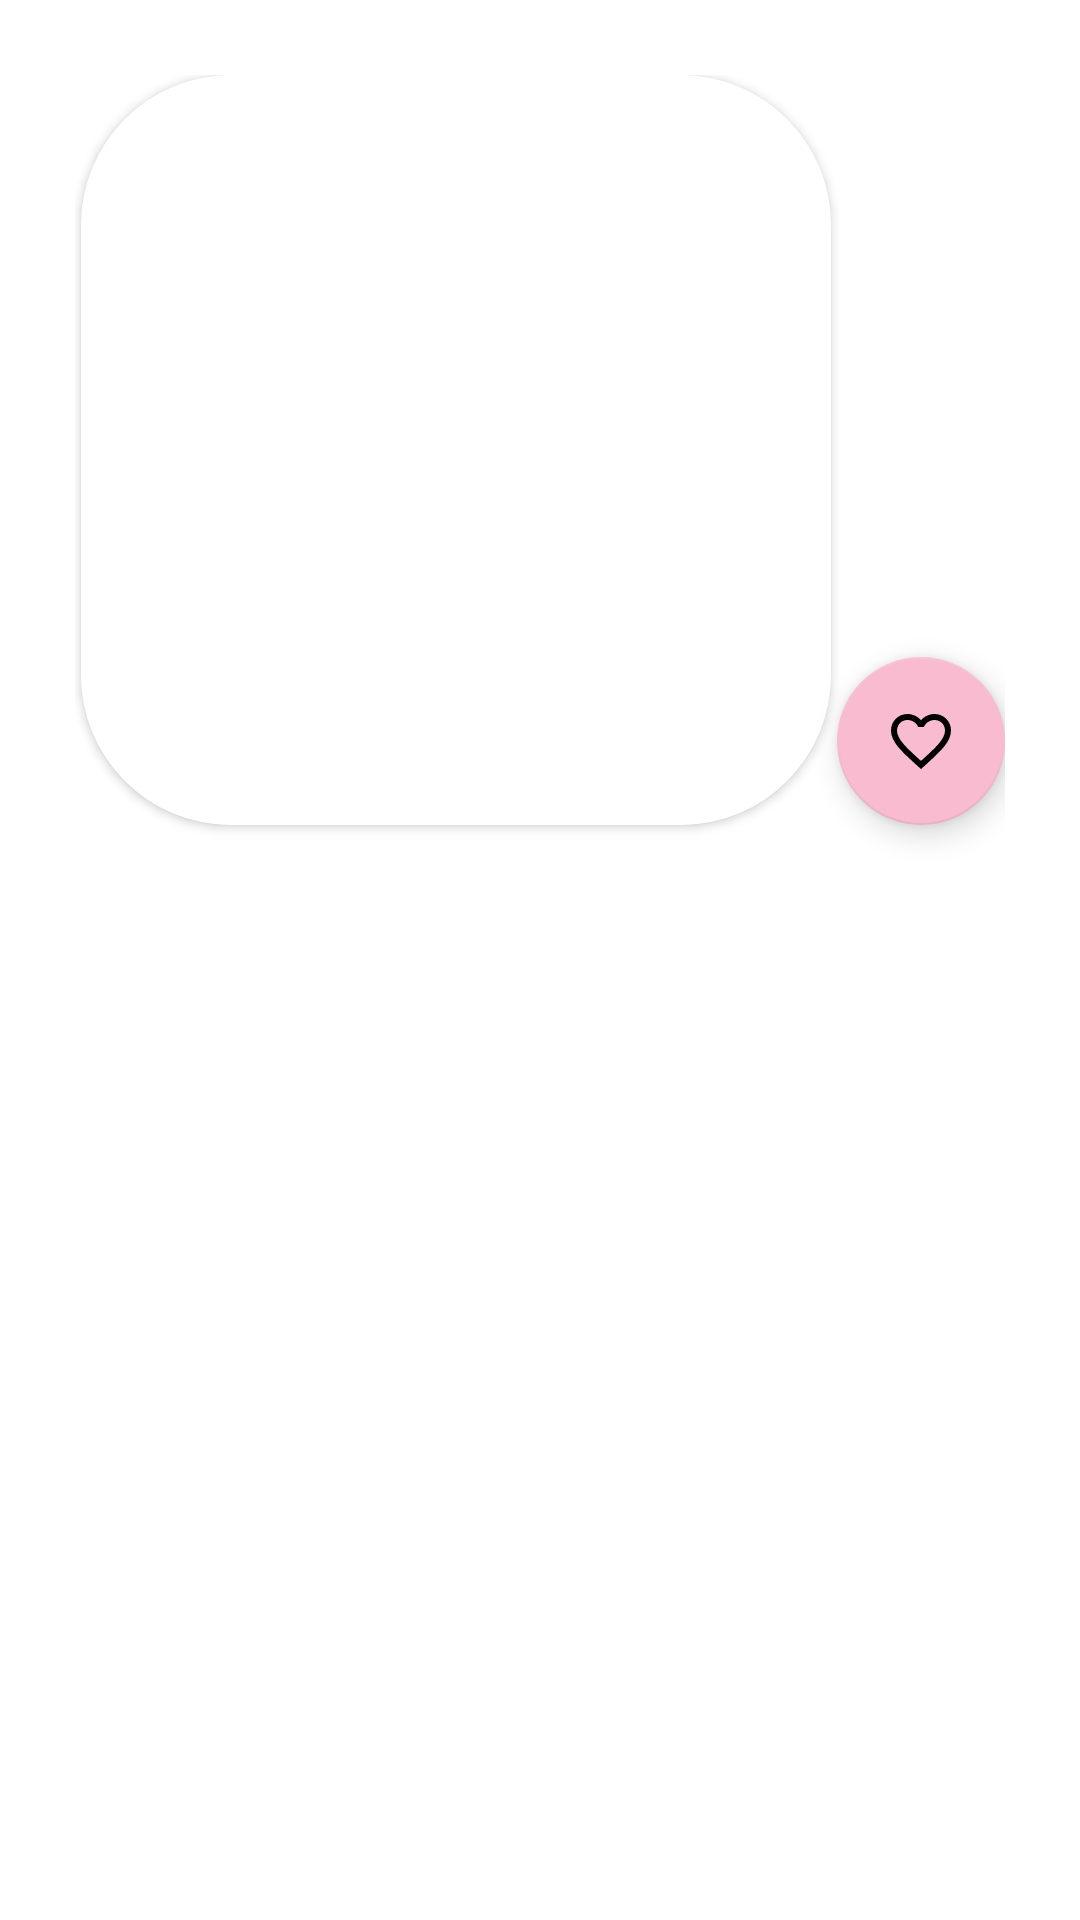

The Android layout XML behind this screen, and the referenced resources:
<!-- AndroidManifest.xml: application theme Theme.Githubuser -->
<!-- res/layout/activity_detail.xml -->
<?xml version="1.0" encoding="utf-8"?>
<ScrollView xmlns:android="http://schemas.android.com/apk/res/android"
    xmlns:app="http://schemas.android.com/apk/res-auto"
    xmlns:tools="http://schemas.android.com/tools"
    android:id="@+id/container"
    android:layout_width="match_parent"
    android:layout_height="match_parent"
    tools:context=".ui.main.DetailActivity">

    <androidx.constraintlayout.widget.ConstraintLayout
        android:layout_margin="25dp"
        android:layout_width="match_parent"
        android:layout_height="wrap_content">

        <ProgressBar
            android:id="@+id/progress_bar"
            android:layout_width="150dp"
            android:layout_height="150dp"
            android:translationZ="90dp"
            android:indeterminateTint="@color/blue"
            app:layout_constraintBottom_toBottomOf="parent"
            app:layout_constraintEnd_toEndOf="parent"
            app:layout_constraintStart_toStartOf="parent"
            app:layout_constraintTop_toTopOf="parent" />

        <androidx.cardview.widget.CardView
            android:id="@+id/imgUserDetail"
            android:layout_width="wrap_content"
            android:layout_height="wrap_content"
            app:cardCornerRadius="50dp"
            app:layout_constraintEnd_toStartOf="@+id/btn_fav"
            app:layout_constraintStart_toStartOf="parent"
            app:layout_constraintTop_toTopOf="parent">

            <ImageView
                android:id="@+id/imageView"
                android:layout_width="250dp"
                android:layout_height="250dp"
                android:contentDescription="@string/user_image_profile"
                android:src="@color/white" />

        </androidx.cardview.widget.CardView>

        <com.google.android.material.floatingactionbutton.FloatingActionButton
            android:id="@+id/btn_fav"
            android:layout_width="wrap_content"
            android:layout_height="wrap_content"
            android:foregroundGravity="bottom"
            app:backgroundTint="#F8BBD0"
            app:fabSize="normal"
            app:layout_anchorGravity="bottom|end"
            app:layout_constraintBottom_toBottomOf="@+id/imgUserDetail"
            app:layout_constraintEnd_toEndOf="parent"
            app:srcCompat="@drawable/ic_baseline_favorite_border_24" />

        <TextView
        android:id="@+id/txtUsernameDetail"
        android:layout_width="match_parent"
        android:layout_height="wrap_content"
        style="@style/username"
        app:layout_constraintTop_toBottomOf="@+id/imgUserDetail" />

    <TextView
        android:id="@+id/txtNameDetail"
        android:layout_width="match_parent"
        android:layout_height="wrap_content"
        style="@style/name"
        app:layout_constraintTop_toBottomOf="@+id/txtUsernameDetail" />

        <TextView
            android:id="@+id/numbRepositoryDetail"
            style="@style/folls"
            android:layout_width="wrap_content"
            android:layout_height="wrap_content"
            app:layout_constraintStart_toStartOf="parent"
            app:layout_constraintTop_toBottomOf="@+id/txtNameDetail" />

    <TextView
        android:id="@+id/numbFollowerDetail"
        android:layout_width="wrap_content"
        android:layout_height="wrap_content"
        style="@style/folls"
        app:layout_constraintEnd_toEndOf="parent"
        app:layout_constraintStart_toStartOf="parent"
        app:layout_constraintTop_toBottomOf="@+id/txtNameDetail" />

    <TextView
        android:id="@+id/numbFollowingDetail"
        android:layout_width="wrap_content"
        android:layout_height="wrap_content"
        style="@style/folls"
        app:layout_constraintEnd_toEndOf="parent"
        app:layout_constraintTop_toBottomOf="@+id/txtNameDetail" />

    <com.google.android.material.tabs.TabLayout
        android:id="@+id/tabs"
        android:layout_width="match_parent"
        android:layout_height="wrap_content"
        android:background="@color/white"
        android:layout_marginTop="15dp"
        app:layout_constraintTop_toBottomOf="@+id/numbFollowerDetail"
        app:tabTextColor="@android:color/white" />

    <androidx.viewpager2.widget.ViewPager2
        android:id="@+id/view_pager"
        android:layout_width="match_parent"
        android:layout_height="wrap_content"
        app:layout_constraintTop_toBottomOf="@+id/tabs"
        />

</androidx.constraintlayout.widget.ConstraintLayout>
</ScrollView>
<!-- resources referenced by this layout -->
<resources>
  <color name="blue">#7DBBE6</color>
  <color name="white">#FFFFFFFF</color>
  <!-- drawable ic_baseline_favorite_border_24 (drawable) -->
  <vector android:height="24dp" android:tint="#ECABCA"
      android:viewportHeight="24" android:viewportWidth="24"
      android:width="24dp" xmlns:android="http://schemas.android.com/apk/res/android">
      <path android:fillColor="@android:color/white" android:pathData="M16.5,3c-1.74,0 -3.41,0.81 -4.5,2.09C10.91,3.81 9.24,3 7.5,3 4.42,3 2,5.42 2,8.5c0,3.78 3.4,6.86 8.55,11.54L12,21.35l1.45,-1.32C18.6,15.36 22,12.28 22,8.5 22,5.42 19.58,3 16.5,3zM12.1,18.55l-0.1,0.1 -0.1,-0.1C7.14,14.24 4,11.39 4,8.5 4,6.5 5.5,5 7.5,5c1.54,0 3.04,0.99 3.57,2.36h1.87C13.46,5.99 14.96,5 16.5,5c2,0 3.5,1.5 3.5,3.5 0,2.89 -3.14,5.74 -7.9,10.05z"/>
  </vector>
  <string name="user_image_profile">User Image Profile</string>
  <style name="folls" parent="name">
          <item name="marginHorizontal">5dp</item>
      </style>
  <style name="name" parent="username">
          <item name="android:fontFamily">sans-serif-medium</item>
          <item name="android:textSize">14sp</item>
      </style>
  <style name="username">
          <item name="android:layout_centerHorizontal">true</item>
          <item name="android:layout_marginTop">10dp</item>
          <item name="android:fontFamily">sans-serif-black</item>
          <item name="android:textAlignment">center</item>
          <item name="android:textColor">@color/black</item>
          <item name="android:textSize">16sp</item>
      </style>
  <style name="Theme.Githubuser" parent="Theme.MaterialComponents.DayNight.DarkActionBar">
          
          <item name="colorPrimary">#4262BF</item>
          <item name="colorPrimaryVariant">@color/dark_blue</item>
          <item name="colorOnPrimary">@color/dark_blue</item>
          
          <item name="colorSecondary">@color/teal_200</item>
          <item name="colorSecondaryVariant">@color/teal_700</item>
          <item name="colorOnSecondary">@color/black</item>
          
          <item name="android:statusBarColor">?attr/colorPrimaryVariant</item>
          
      </style>
  <color name="black">#FF000000</color>
  <color name="dark_blue">#3949AB</color>
  <color name="teal_200">#FF03DAC5</color>
  <color name="teal_700">#FF018786</color>
</resources>
